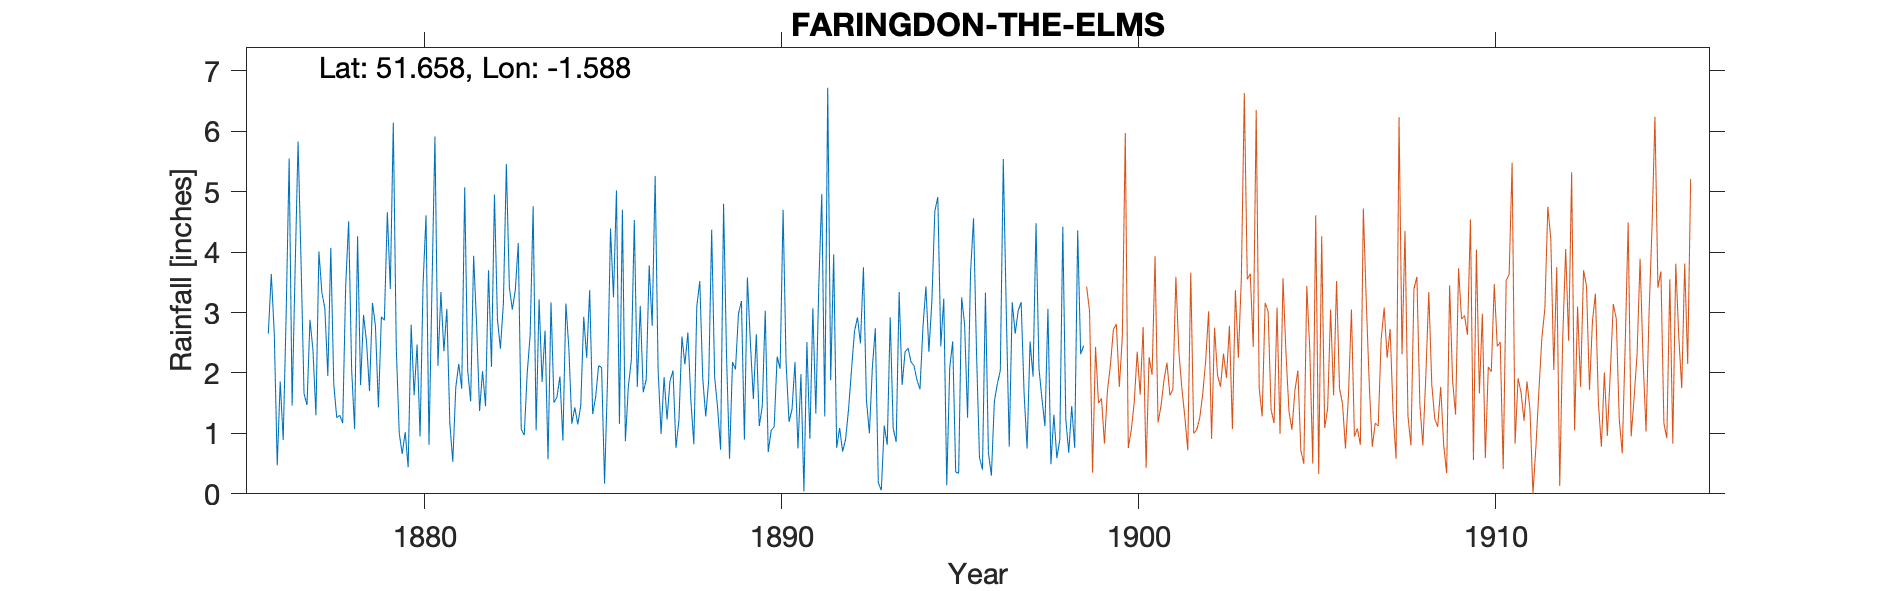

Values plotted in this chart, from the file beside it:
FARINGDON-THE-ELMS, , , , , , , , , , , , , , , , , , , , , , , 
Grid ref, SU286956, Long, -1.588, Lat, 51.66, Elevation, 340, ft., , , , , , , , , , , , , , , 
Station no, RR2380, , , , , , , , , , , , , , , , , , , , , , 
, 1870, 1871, 1872, 1873, 1874, 1875, 1876, 1877, 1878, 1879, 1880, 1881, 1882, 1883, 1884, 1885, 1886, 1887, 1888, 1889, 1890, 1891, 1892
January, , , , , , , , 3.84, 1.26, 3.16, 0.44, 2.36, 1.37, 3.37, 3.17, 2.25, 4.7, 2.05, 0.82, 0.58, 3.03, 1.98, 0.76
February, , , , , , , 2.65, 1.66, 1.3, 2.78, 2.8, 3.06, 2.03, 4.15, 1.51, 3.37, 0.87, 0.99, 3.1, 2.18, 0.69, 0.04, 1.09
March, , , , , , , 3.64, 1.47, 1.17, 1.43, 1.63, 1.17, 1.45, 1.07, 1.6, 1.32, 1.78, 1.93, 3.52, 2.06, 1.05, 2.51, 0.7
April, , , , , , , 2.66, 2.88, 3.44, 2.93, 2.47, 0.53, 3.7, 0.97, 1.94, 1.6, 2.21, 1.23, 1.91, 2.98, 1.11, 0.91, 0.9
May, , , , , , , 0.47, 2.38, 4.51, 2.87, 0.95, 1.76, 2.1, 1.99, 0.88, 2.12, 4.53, 1.87, 1.28, 3.19, 2.27, 3.07, 1.4
June, , , , , , , 1.86, 1.3, 2.06, 4.66, 3.46, 2.15, 4.95, 2.63, 3.15, 2.09, 1.77, 2.04, 1.88, 0.9, 2.07, 1.33, 2.06
July, , , , , , , 0.89, 4.01, 1.07, 3.39, 4.61, 1.74, 2.89, 4.76, 2.41, 0.17, 3.11, 0.76, 4.37, 3.58, 4.7, 3.46, 2.69
August, , , , , , , 2.98, 3.33, 4.26, 6.14, 0.81, 5.07, 2.4, 1.05, 1.16, 1.89, 1.68, 1.22, 1.93, 2.51, 2.17, 4.96, 2.92
September, , , , , , , 5.55, 3.07, 1.8, 2.42, 3.42, 2.04, 3.15, 3.22, 1.43, 4.39, 1.89, 2.6, 1.42, 1.57, 1.19, 1.28, 2.49
October, , , , , , , 1.46, 1.95, 2.96, 1, 5.91, 1.53, 5.46, 1.85, 1.15, 3.25, 3.78, 2.14, 0.73, 2.64, 1.4, 6.72, 3.75
November, , , , , , , 3.69, 4.07, 2.52, 0.66, 2.12, 3.94, 3.42, 2.7, 1.46, 5.02, 2.78, 2.67, 4.8, 1.12, 2.18, 1.88, 1.56
December, , , , , , , 5.83, 1.81, 1.7, 1.02, 3.34, 2.8, 3.05, 0.57, 2.93, 1.16, 5.26, 1.55, 2.26, 1.45, 0.75, 3.96, 1
Total, , , , , , , , 31.77, 28.05, 32.46, 31.96, 28.15, 35.97, 28.33, 22.79, 28.63, 34.36, 21.05, 28.02, 24.76, 22.61, 32.1, 21.32
NOTES, , , , , , , , , , , , , , , , , , , , , , , 
NGR is The Elms. Altitudes match. Gauge …, , , , , , , , , , , , , , , , , , , , , , , 
